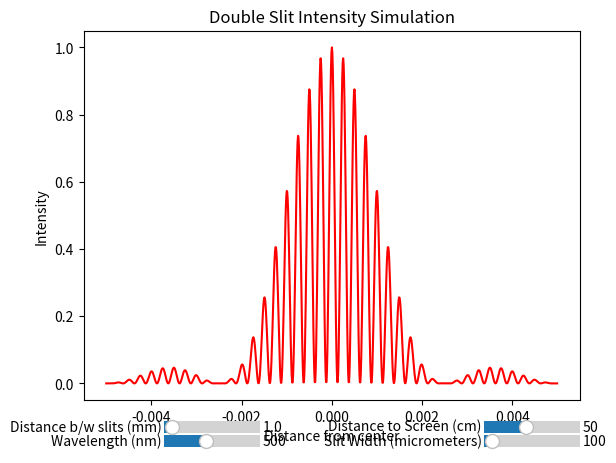

This figure's Python source:
import matplotlib.pyplot as plt
import numpy as np
from matplotlib.widgets import Slider

def calculate_intensity(s_width, w_length, s_distance, d_slits, x_vals):
    return (((np.sin((np.pi * s_width * x_vals) / (w_length * s_distance))) / ((np.pi * s_width * x_vals) / (w_length * s_distance))) ** 2) * ((np.cos((np.pi * d_slits * x_vals) / (w_length * s_distance))) ** 2)

x_vals = np.arange(-0.005, 0.005, 0.00001)
slit_width = 100 * (10 ** -6)
wavelength = 500 * (10 ** -9)
screen_distance = 50 * (10 ** -2)
distance_between_slits = 1 * 10 ** -3

y_vals = calculate_intensity(slit_width, wavelength, screen_distance, distance_between_slits, x_vals)
plot, = plt.plot(x_vals, y_vals,color='red')
plt.xlabel("Distance from center")
plt.ylabel("Intensity")
plt.title("Double Slit Intensity Simulation")

wavelength_slider_ax = plt.axes([0.25, 0, 0.15, 0.05])
slit_width_slider_ax = plt.axes([0.75, 0, 0.15, 0.05])
screen_distance_slider_ax = plt.axes([0.75, 0.03, 0.15, 0.05])
distance_between_slits_slider_ax = plt.axes([0.25, 0.03, 0.15, 0.05])

wavelength_slider = Slider(wavelength_slider_ax, 'Wavelength (nm)', 100, 1000, valinit=wavelength * 10 ** 9)
slit_width_slider = Slider(slit_width_slider_ax, "Slit Width (micrometers)", 10, 1000, valinit=slit_width * 10 ** 6)
screen_distance_slider = Slider(screen_distance_slider_ax, "Distance to Screen (cm)", 10, 100, valinit=screen_distance * 10 ** 2)
distance_between_slits_slider = Slider(distance_between_slits_slider_ax, "Distance b/w slits (mm)", 0.1, 10, valinit=distance_between_slits * 10 ** 3)

def update(val):
    wavelength = wavelength_slider.val * (10 ** -9)
    slit_width = slit_width_slider.val * (10 ** -6)
    screen_distance = screen_distance_slider.val * (10 ** -2)
    distance_between_slits = distance_between_slits_slider.val * (10 ** -3)
    y_vals = calculate_intensity(slit_width, wavelength, screen_distance, distance_between_slits, x_vals)
    plot.set_ydata(y_vals)

wavelength_slider.on_changed(update)
slit_width_slider.on_changed(update)
screen_distance_slider.on_changed(update)
distance_between_slits_slider.on_changed(update)

plt.show()
